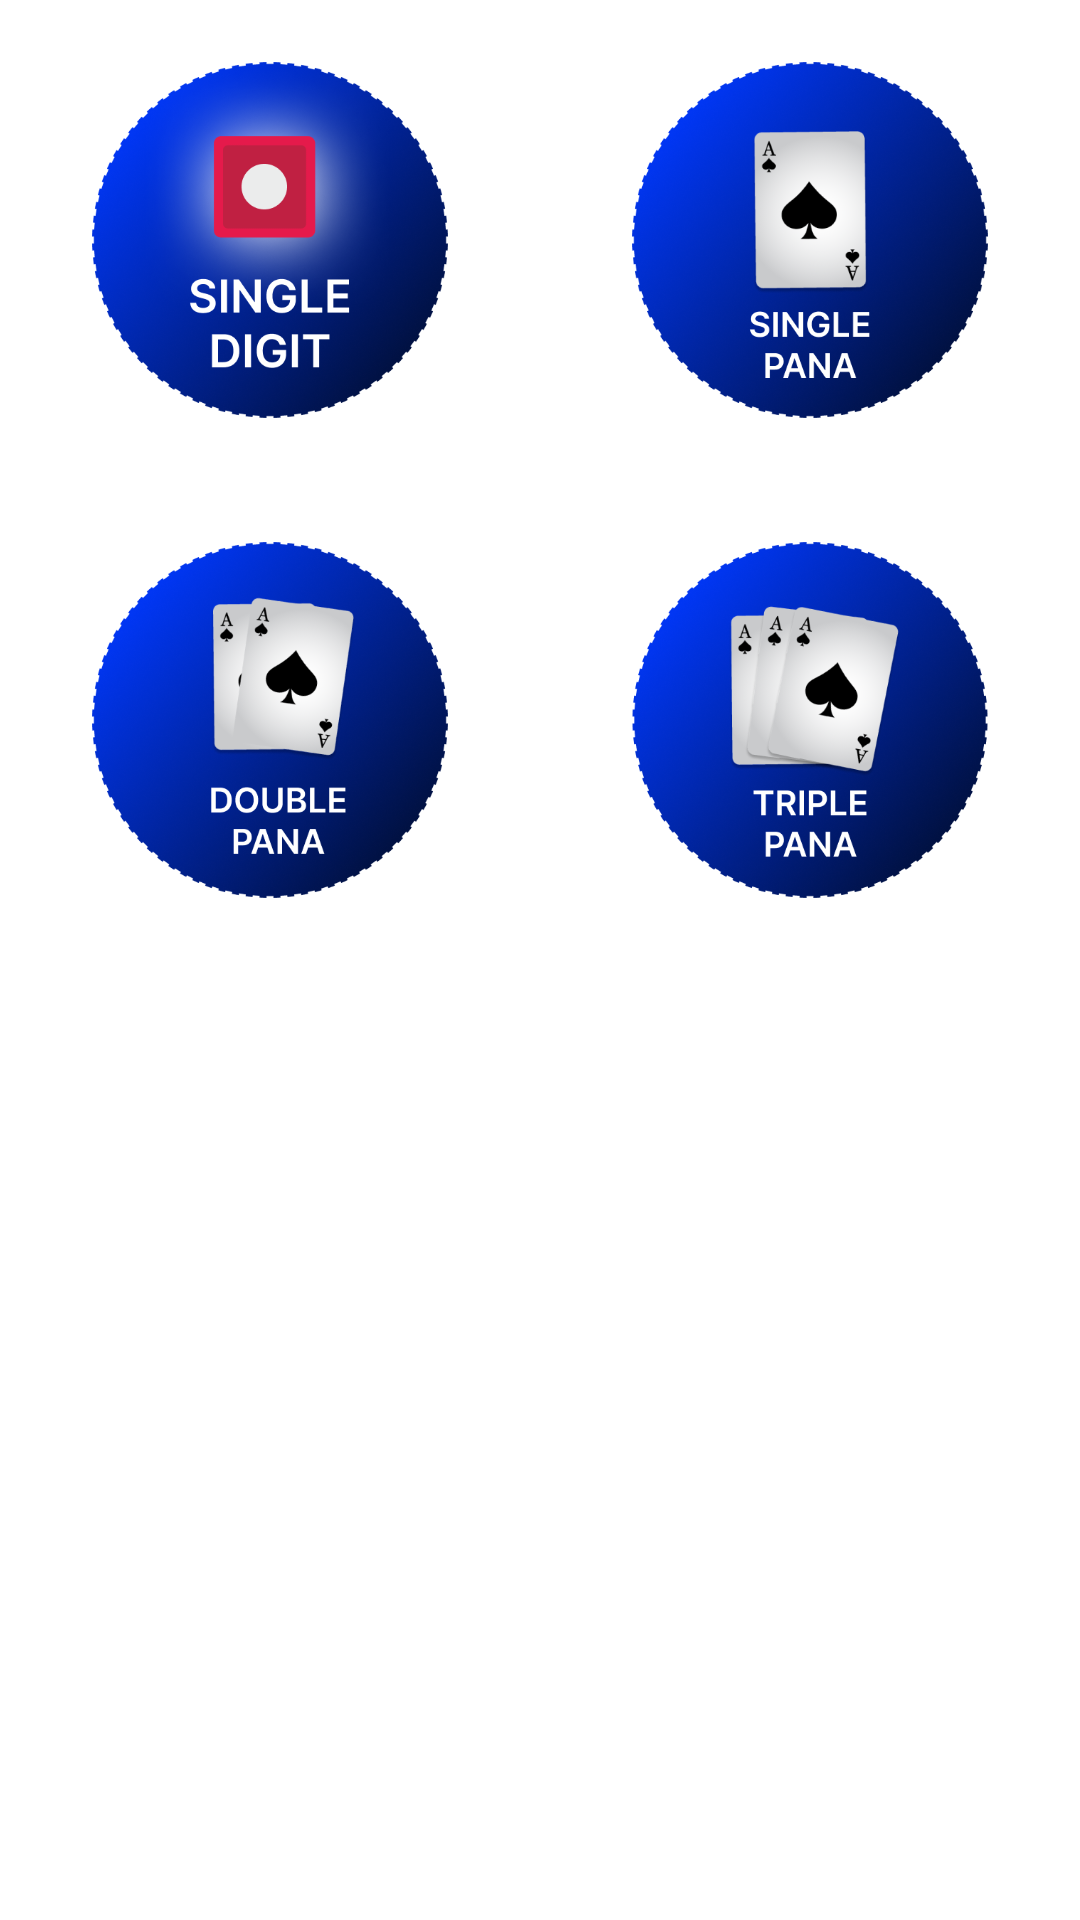

The Android layout XML behind this screen, and the referenced resources:
<!-- AndroidManifest.xml: application theme AppTheme -->
<!-- res/layout/fragment_star_line_markets.xml -->
<?xml version="1.0" encoding="utf-8"?>
<RelativeLayout xmlns:android="http://schemas.android.com/apk/res/android"
    xmlns:app="http://schemas.android.com/apk/res-auto"
    xmlns:tools="http://schemas.android.com/tools"
    android:layout_width="match_parent"
    android:layout_height="match_parent"
    tools:context="kalyanksd.online.satta.e.ui.main.fragments.starline.StarLineMarkets">

    <androidx.constraintlayout.widget.ConstraintLayout
        android:layout_width="match_parent"
        android:layout_height="wrap_content"
        android:layout_marginTop="20dp">

        <LinearLayout
            android:id="@+id/star_single"
            android:layout_width="wrap_content"
            android:layout_height="wrap_content"
            android:layout_marginStart="20dp"
            android:gravity="center"
            android:orientation="vertical"
            app:layout_constraintStart_toStartOf="parent">

            <ImageView
                android:layout_width="140dp"
                android:layout_height="120dp"
                android:src="@drawable/kvip_single" />

        </LinearLayout>


        <LinearLayout
            android:id="@+id/star_sp"
            android:layout_width="wrap_content"
            android:layout_height="wrap_content"
            android:layout_marginEnd="20dp"
            android:gravity="center"
            android:orientation="vertical"
            app:layout_constraintEnd_toEndOf="parent"
            app:layout_constraintTop_toTopOf="parent">

            <ImageView
                android:layout_width="140dp"
                android:layout_height="120dp"
                android:src="@drawable/kvip_sp" />

        </LinearLayout>

        <LinearLayout
            android:id="@+id/star_dp"
            android:layout_width="wrap_content"
            android:layout_height="wrap_content"
            android:layout_marginTop="40dp"
            android:gravity="center"
            android:orientation="vertical"
            app:layout_constraintStart_toStartOf="@+id/star_single"
            app:layout_constraintTop_toBottomOf="@+id/star_sp">

            <ImageView
                android:layout_width="140dp"
                android:layout_height="120dp"
                android:src="@drawable/kvip__n_dp" />

        </LinearLayout>

        <LinearLayout
            android:id="@+id/star_tp"
            android:layout_width="wrap_content"
            android:layout_height="wrap_content"
            android:layout_marginTop="40dp"
            android:gravity="center"
            android:orientation="vertical"
            app:layout_constraintEnd_toEndOf="@+id/star_sp"
            app:layout_constraintTop_toBottomOf="@+id/star_sp">

            <ImageView
                android:layout_width="140dp"
                android:layout_height="120dp"
                android:src="@drawable/kvip_tp" />

        </LinearLayout>

    </androidx.constraintlayout.widget.ConstraintLayout>


</RelativeLayout>
<!-- resources referenced by this layout -->
<resources>
  <!-- drawable kvip__n_dp: png bitmap (drawable, 193622 bytes) -->
  <!-- drawable kvip_single: png bitmap (drawable, 195720 bytes) -->
  <!-- drawable kvip_sp: png bitmap (drawable, 190922 bytes) -->
  <!-- drawable kvip_tp: png bitmap (drawable, 194044 bytes) -->
  <style name="AppTheme" parent="Theme.MaterialComponents.Light.DarkActionBar">
          <item name="colorPrimary">@color/colorPrimary</item>
          <item name="colorPrimaryDark">@color/colorPrimaryDark</item>
          <item name="drawerArrowStyle">@style/DrawerArrowStyle</item>
          <item name="colorAccent">@color/colorAccent</item>
  
      </style>
  <color name="colorPrimary">#001449</color>
  <color name="colorPrimaryDark">#001449</color>
  <style name="DrawerArrowStyle" parent="Widget.AppCompat.DrawerArrowToggle">
          <item name="spinBars">true</item>
          <item name="color">@android:color/white</item>
      </style>
  <color name="colorAccent">#001449</color>
</resources>
